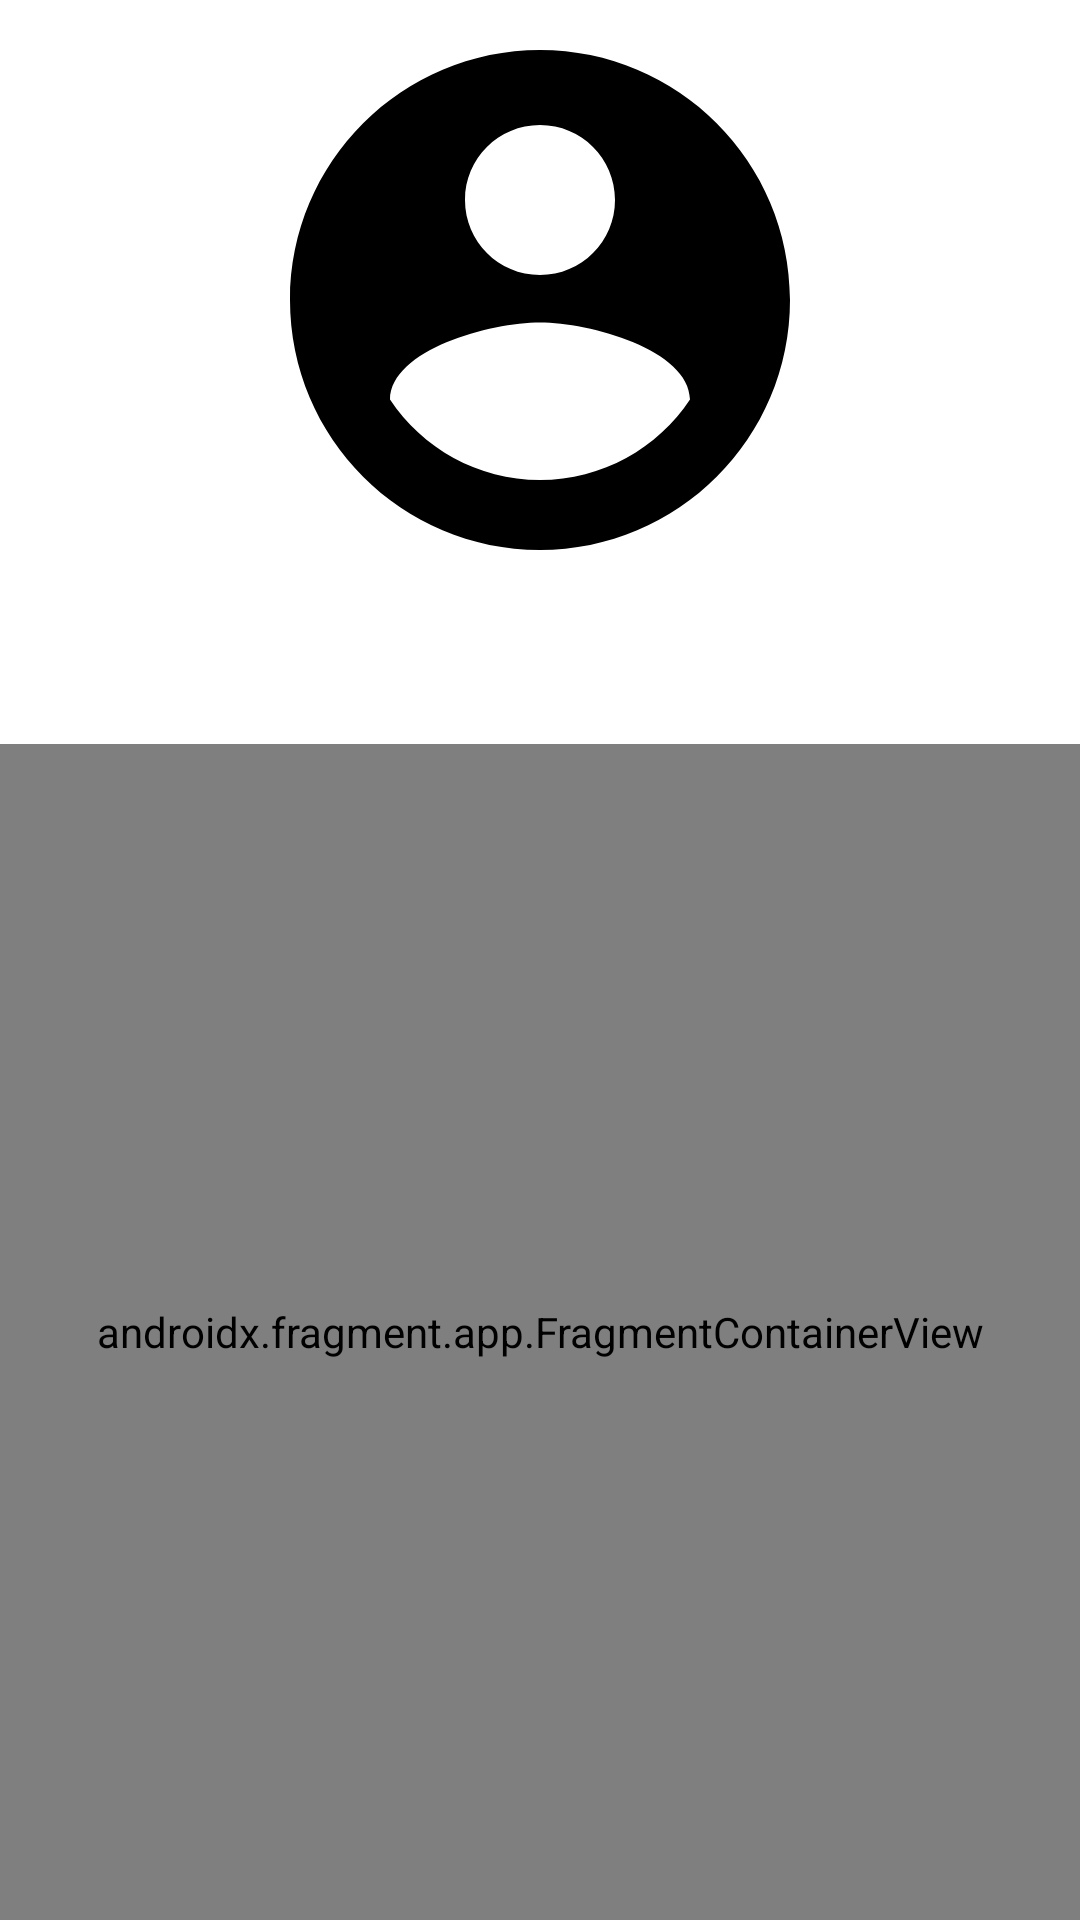

Layout XML and referenced resources for this Android screen:
<!-- AndroidManifest.xml: application theme LightTheme -->
<!-- res/layout/fragment_settings.xml -->
<?xml version="1.0" encoding="utf-8"?>
<LinearLayout xmlns:android="http://schemas.android.com/apk/res/android"
    xmlns:tools="http://schemas.android.com/tools"
    android:layout_width="match_parent"
    android:layout_height="match_parent"
    tools:context="fr.application.lyscan.ui.settings.SettingsFragment"
    android:orientation="vertical">


    <ImageView
        android:layout_width="200dp"
        android:layout_height="200dp"
        android:layout_gravity="center"
        android:scaleType="fitXY"
        android:contentDescription="@string/account_image"
        android:src="@drawable/ic_account_circle_black_24dp" />

    

    <Button
        android:id="@+id/bt_setting"
        android:layout_width="wrap_content"
        android:layout_height="wrap_content"
        android:layout_gravity="center"
        android:background="?attr/selectableItemBackground"
        android:gravity="center"
        android:textColor="?attr/ColorText" />

    <androidx.fragment.app.FragmentContainerView
        android:id="@+id/my_setting_fragment"
        android:name="fr.application.lyscan.ui.settings.MySettingsFragment"
        android:layout_height="match_parent"
        android:layout_width="match_parent" />

</LinearLayout>
<!-- resources referenced by this layout -->
<resources>
  <!-- drawable ic_account_circle_black_24dp (drawable) -->
  <vector xmlns:android="http://schemas.android.com/apk/res/android"
          android:width="24dp"
          android:height="24dp"
          android:viewportWidth="24.0"
          android:viewportHeight="24.0">
      <path
          android:fillColor="?attr/ColorText"
          android:pathData="M12,2C6.48,2 2,6.48 2,12s4.48,10 10,10 10,-4.48 10,-10S17.52,2 12,2zM12,5c1.66,0 3,1.34 3,3s-1.34,3 -3,3 -3,-1.34 -3,-3 1.34,-3 3,-3zM12,19.2c-2.5,0 -4.71,-1.28 -6,-3.22 0.03,-1.99 4,-3.08 6,-3.08 1.99,0 5.97,1.09 6,3.08 -1.29,1.94 -3.5,3.22 -6,3.22z"/>
  </vector>
  <string name="account_image">Account Image</string>
  <style name="LightTheme" parent="Theme.AppCompat.Light.DarkActionBar">
          <item name="colorPrimary">#4CAF50</item>
          <item name="ColorText">#000000</item>
          <item name="metaTextColor">#606060</item>
          <item name="ColorBackground">#ffffff</item>
          <item name="android:windowBackground">#FFFFFF</item>
      </style>
</resources>
